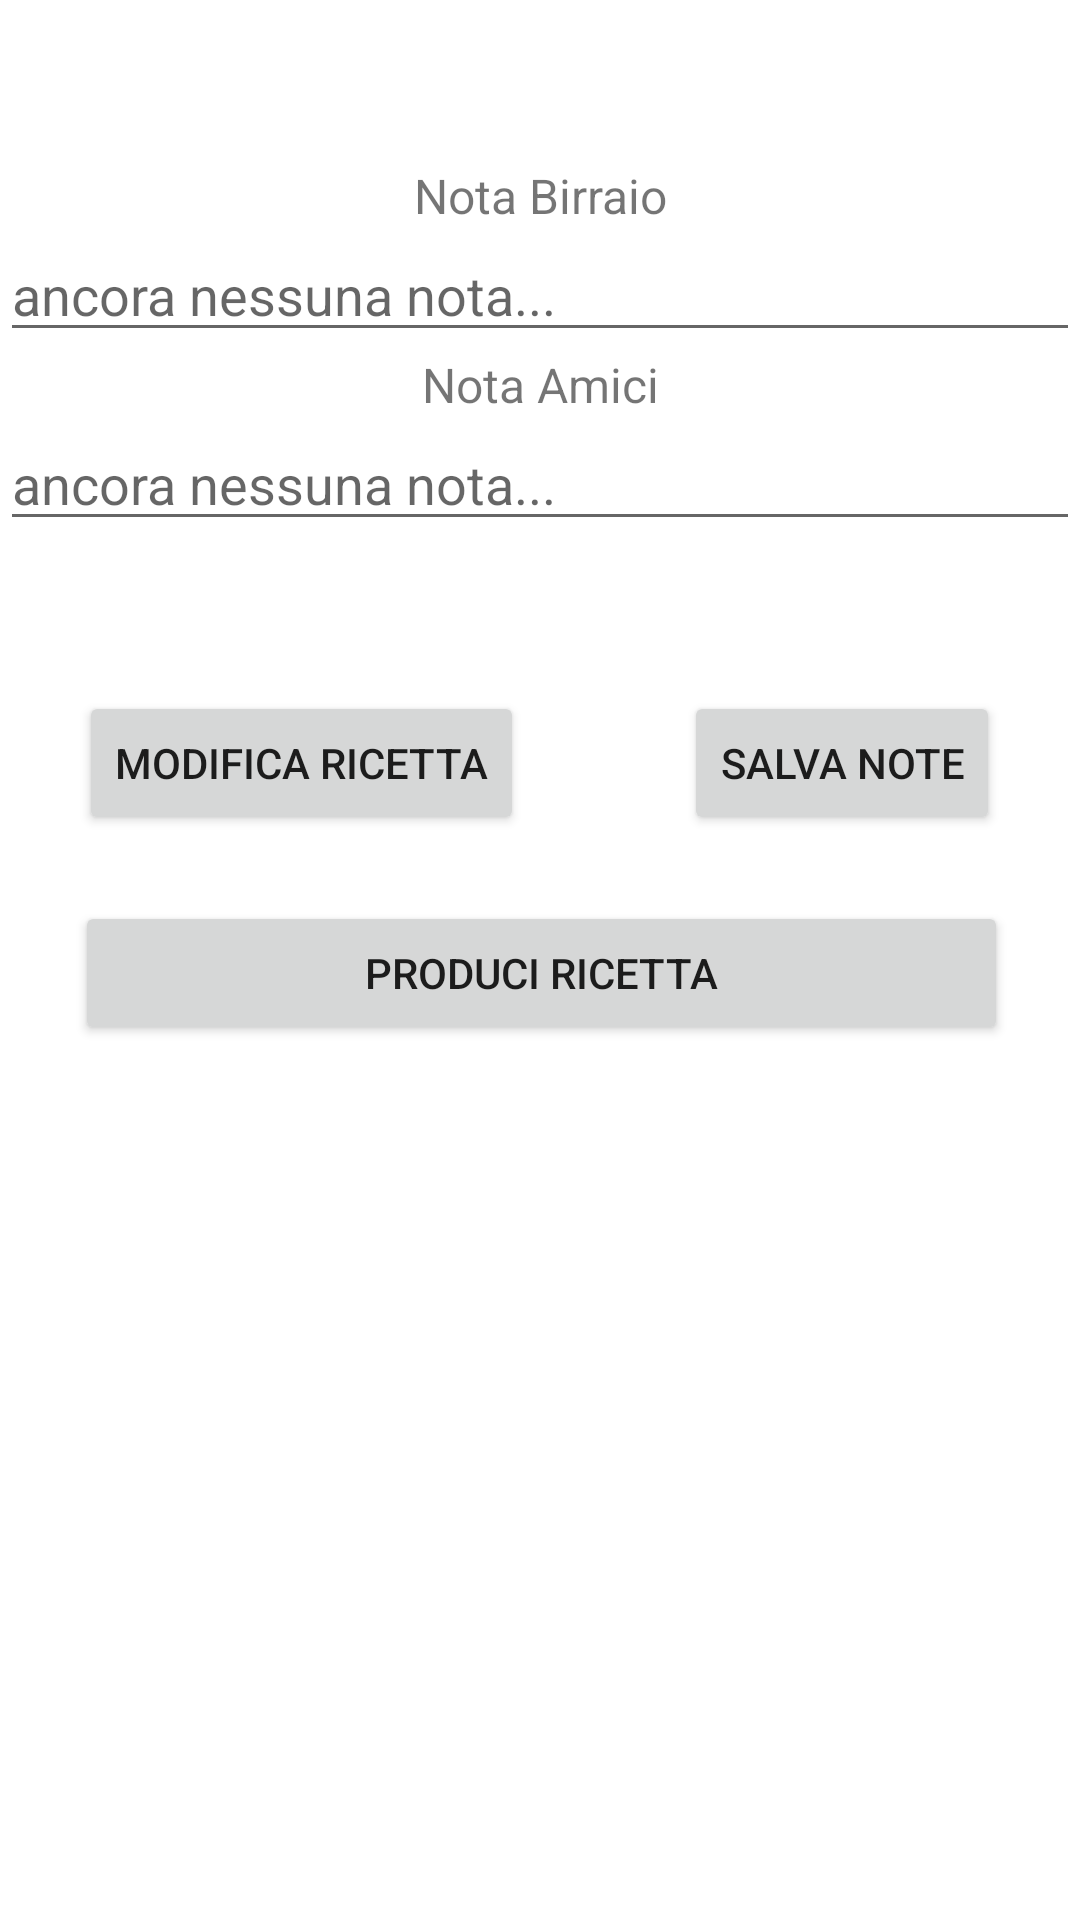

Here is an Android app screen rendered from its layout file. Give the layout XML and the strings, colors and styles it references.
<!-- AndroidManifest.xml: application theme Theme.BrewDayApplication -->
<!-- res/layout/alert_note.xml -->
<?xml version="1.0" encoding="utf-8"?>
<RelativeLayout xmlns:android="http://schemas.android.com/apk/res/android"
    android:layout_width="match_parent"
    android:layout_height="match_parent">



    <EditText
        android:id="@+id/editText_NotaBirraio"
        android:layout_width="wrap_content"
        android:layout_height="wrap_content"
        android:layout_below="@+id/textView7"
        android:layout_alignParentStart="true"
        android:layout_alignParentEnd="true"
        android:hint="ancora nessuna nota..."
        android:inputType="textMultiLine" />


    <EditText
        android:id="@+id/editText_NotaAmici"
        android:layout_width="wrap_content"
        android:layout_height="wrap_content"
        android:layout_below="@+id/textView8"
        android:layout_alignParentStart="true"
        android:layout_alignParentEnd="true"
        android:hint="ancora nessuna nota..."
        android:inputType="textMultiLine" />

    <LinearLayout
        android:layout_width="wrap_content"
        android:layout_height="wrap_content"
        android:layout_below="@id/editText_NotaAmici"
        android:layout_alignStart="@id/editText_NotaAmici"
        android:layout_alignEnd="@id/editText_NotaAmici"
        android:layout_marginTop="50dp"
        android:orientation="horizontal"
        android:weightSum="2">

        <LinearLayout
            android:layout_width="wrap_content"
            android:layout_height="wrap_content"
            android:layout_weight="1"
            android:orientation="vertical">

            <Button
                android:id="@+id/btn_ModificaRicetta"
                android:layout_width="wrap_content"
                android:layout_height="wrap_content"
                android:layout_gravity="center"
                android:text="modifica ricetta" />

        </LinearLayout>

        <LinearLayout
            android:layout_width="wrap_content"
            android:layout_height="wrap_content"
            android:layout_weight="1"
            android:orientation="vertical">

            <Button
                android:id="@+id/btn_SalvaNote"
                android:layout_width="wrap_content"
                android:layout_height="wrap_content"
                android:layout_gravity="center"
                android:text="salva note" />
        </LinearLayout>
    </LinearLayout>

    <LinearLayout
        android:id="@+id/head"
        android:layout_width="match_parent"
        android:layout_height="wrap_content"
        android:orientation="horizontal"
        android:weightSum="2">

        <LinearLayout
            android:layout_width="wrap_content"
            android:layout_height="wrap_content"
            android:layout_weight="1"
            android:orientation="horizontal"
            android:gravity="end">

            <TextView
                android:id="@+id/textViewTitolo"
                android:layout_width="wrap_content"
                android:layout_height="wrap_content"

                android:textSize="17sp"
                android:textStyle="bold"/>

        </LinearLayout>

        <LinearLayout
            android:layout_width="wrap_content"
            android:layout_height="wrap_content"
            android:layout_weight="1"
            android:orientation="horizontal"
            android:gravity="end">

            <TextView
                android:id="@+id/textViewData"
                android:layout_width="wrap_content"
                android:layout_height="wrap_content"

                android:textSize="17sp" />
        </LinearLayout>

    </LinearLayout>

    <LinearLayout
        android:id="@+id/ingredienti"
        android:layout_width="match_parent"
        android:layout_height="wrap_content"
        android:layout_below="@+id/head"
        android:orientation="horizontal"
        android:paddingTop="10dp"
        android:weightSum="2">

        <LinearLayout
            android:layout_width="0dp"
            android:layout_height="wrap_content"
            android:layout_weight="1"
            android:orientation="horizontal">

            <TextView
                android:id="@+id/textView_ListaIngredienti"
                android:layout_width="match_parent"
                android:layout_height="wrap_content"
                android:gravity="end"
                android:textSize="16sp" />
        </LinearLayout>

        <LinearLayout
            android:layout_width="0dp"
            android:layout_height="wrap_content"
            android:layout_weight="1"
            android:orientation="horizontal">

            <TextView
                android:id="@+id/textView_QuantitaIngredienti"
                android:layout_width="match_parent"
                android:layout_height="wrap_content"
                android:gravity="start"
                android:textSize="16sp" />
        </LinearLayout>
    </LinearLayout>


    <TextView
        android:id="@+id/textView7"
        android:layout_width="wrap_content"
        android:layout_height="wrap_content"
        android:layout_below="@+id/ingredienti"
        android:layout_alignParentStart="true"
        android:layout_alignParentEnd="true"
        android:gravity="center"
        android:text="Nota Birraio"
        android:textSize="16sp" />


    <TextView
        android:id="@+id/textView8"
        android:layout_width="wrap_content"
        android:layout_height="wrap_content"
        android:layout_below="@+id/editText_NotaBirraio"
        android:layout_alignParentStart="true"
        android:layout_alignParentEnd="true"
        android:gravity="center"
        android:text="Nota Amici"
        android:textSize="16sp" />

    <Button
        android:id="@+id/btn_ProduciRicetta"
        android:layout_width="344dp"
        android:layout_height="wrap_content"
        android:layout_below="@id/editText_NotaAmici"
        android:layout_alignParentStart="true"
        android:layout_alignParentEnd="true"
        android:layout_marginStart="25dp"
        android:layout_marginTop="120dp"
        android:layout_marginEnd="24dp"
        android:text="produci ricetta" />

</RelativeLayout>
<!-- resources referenced by this layout -->
<resources>
  <style name="Theme.BrewDayApplication" parent="Theme.MaterialComponents.DayNight.DarkActionBar">
          
          <item name="colorPrimary">@color/purple_500</item>
          <item name="colorPrimaryVariant">@color/purple_700</item>
          <item name="colorOnPrimary">@color/white</item>
          
          <item name="colorSecondary">@color/teal_200</item>
          <item name="colorSecondaryVariant">@color/teal_700</item>
          <item name="colorOnSecondary">@color/black</item>
          
          <item name="android:statusBarColor" tools:targetApi="l">?attr/colorPrimaryVariant</item>
          
      </style>
  <!-- not gathered from this repository: default colours our renderer supplied (Android Studio template values) -->
  <color name="purple_500">#FF6200EE</color>
  <color name="purple_700">#FF3700B3</color>
  <color name="teal_200">#FF03DAC5</color>
  <color name="teal_700">#FF018786</color>
  <color name="black">#FF000000</color>
  <color name="white">#FFFFFFFF</color>
</resources>
